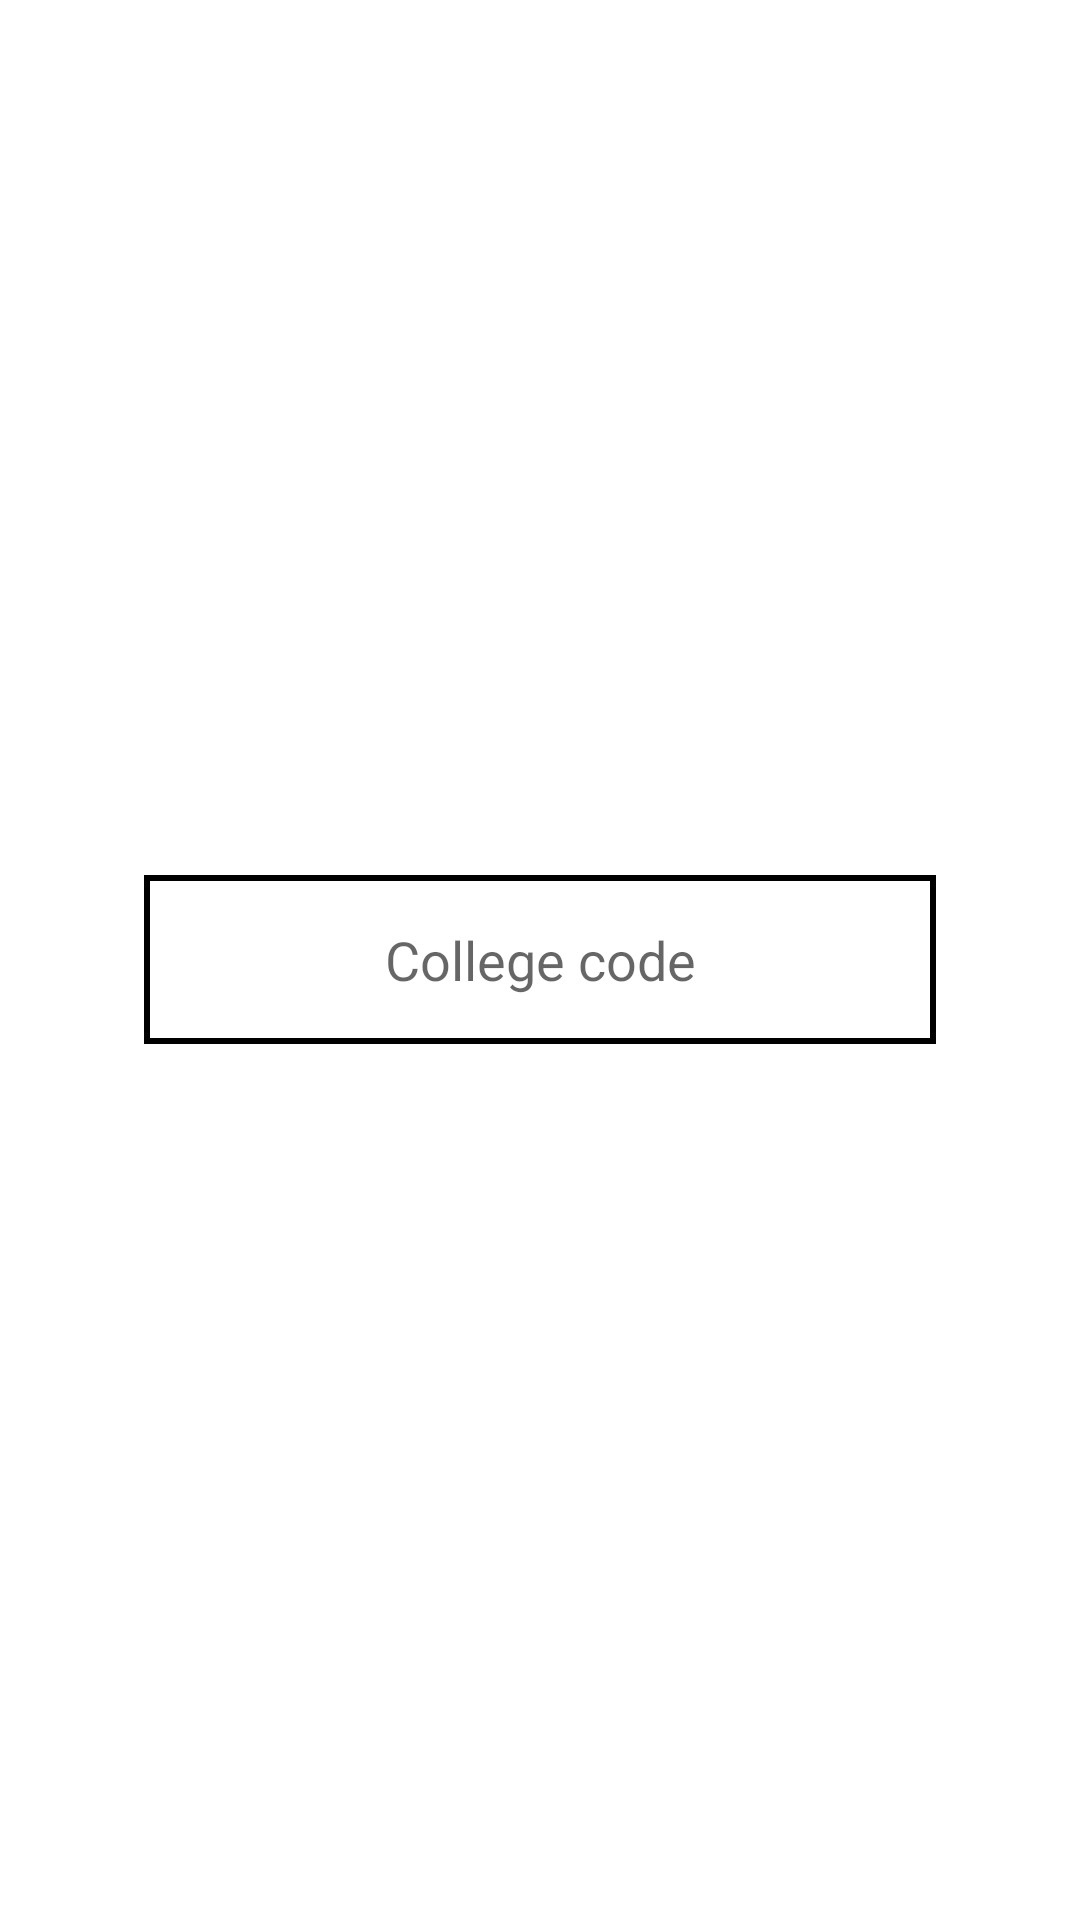

The Android layout XML behind this screen, and the referenced resources:
<!-- AndroidManifest.xml: application theme AppTheme -->
<!-- res/layout/activity_college_code.xml -->
<?xml version="1.0" encoding="utf-8"?>
<RelativeLayout xmlns:android="http://schemas.android.com/apk/res/android"
    android:layout_width="match_parent"
    android:layout_height="match_parent"
    android:background="@color/colorWhite"
    android:orientation="vertical">

    <EditText
        android:id="@+id/college_code"
        android:layout_width="match_parent"
        android:layout_height="wrap_content"
        android:layout_centerHorizontal="true"
        android:layout_centerVertical="true"
        android:layout_marginBottom="4dp"
        android:layout_marginLeft="48dp"
        android:layout_marginRight="48dp"
        android:layout_marginTop="48dp"
        android:background="@drawable/gradient_edit_text"
        android:drawableLeft="@drawable/college_code"
        android:fontFamily="sans-serif"
        android:hint="@string/college_code"
        android:inputType="textCapCharacters"
        android:padding="16dp"
        android:textAlignment="center"
        android:textColor="@color/theme_color_slateGrey" />

    <TextView
        android:id="@+id/collegeCode_txt_blank"
        android:layout_width="wrap_content"
        android:layout_height="wrap_content"
        android:layout_below="@id/college_code"
        android:layout_centerVertical="true"
        android:layout_marginLeft="48dp"
        android:fontFamily="sans-serif"
        android:text="@string/errorMsg_blank_field"
        android:textColor="@color/red"
        android:textSize="14sp"
        android:textStyle="italic"
        android:visibility="gone" />
</RelativeLayout>
<!-- resources referenced by this layout -->
<resources>
  <color name="colorWhite">#FFFFFF</color>
  <color name="red">#ff0000</color>
  <color name="theme_color_slateGrey">#222222</color>
  <!-- drawable gradient_edit_text (drawable) -->
  <?xml version="1.0" encoding="utf-8"?>
  <shape xmlns:android="http://schemas.android.com/apk/res/android"
      android:shape="rectangle">
      <stroke android:width="2dp"
          android:color="@color/colorBlack"/>
      <gradient
          android:startColor="@color/colorWhite"
          android:centerColor="@color/colorWhite"
          android:endColor="@color/colorWhite"
          android:type="linear"
          android:angle="270"
          />
  </shape>
  <string name="college_code">College code</string>
  <string name="errorMsg_blank_field">*Blank field</string>
  <style name="AppTheme" parent="Theme.AppCompat.Light.DarkActionBar">
          
          <item name="colorPrimary">@color/colorBlack</item>
      </style>
  <color name="colorBlack">#000000</color>
</resources>
